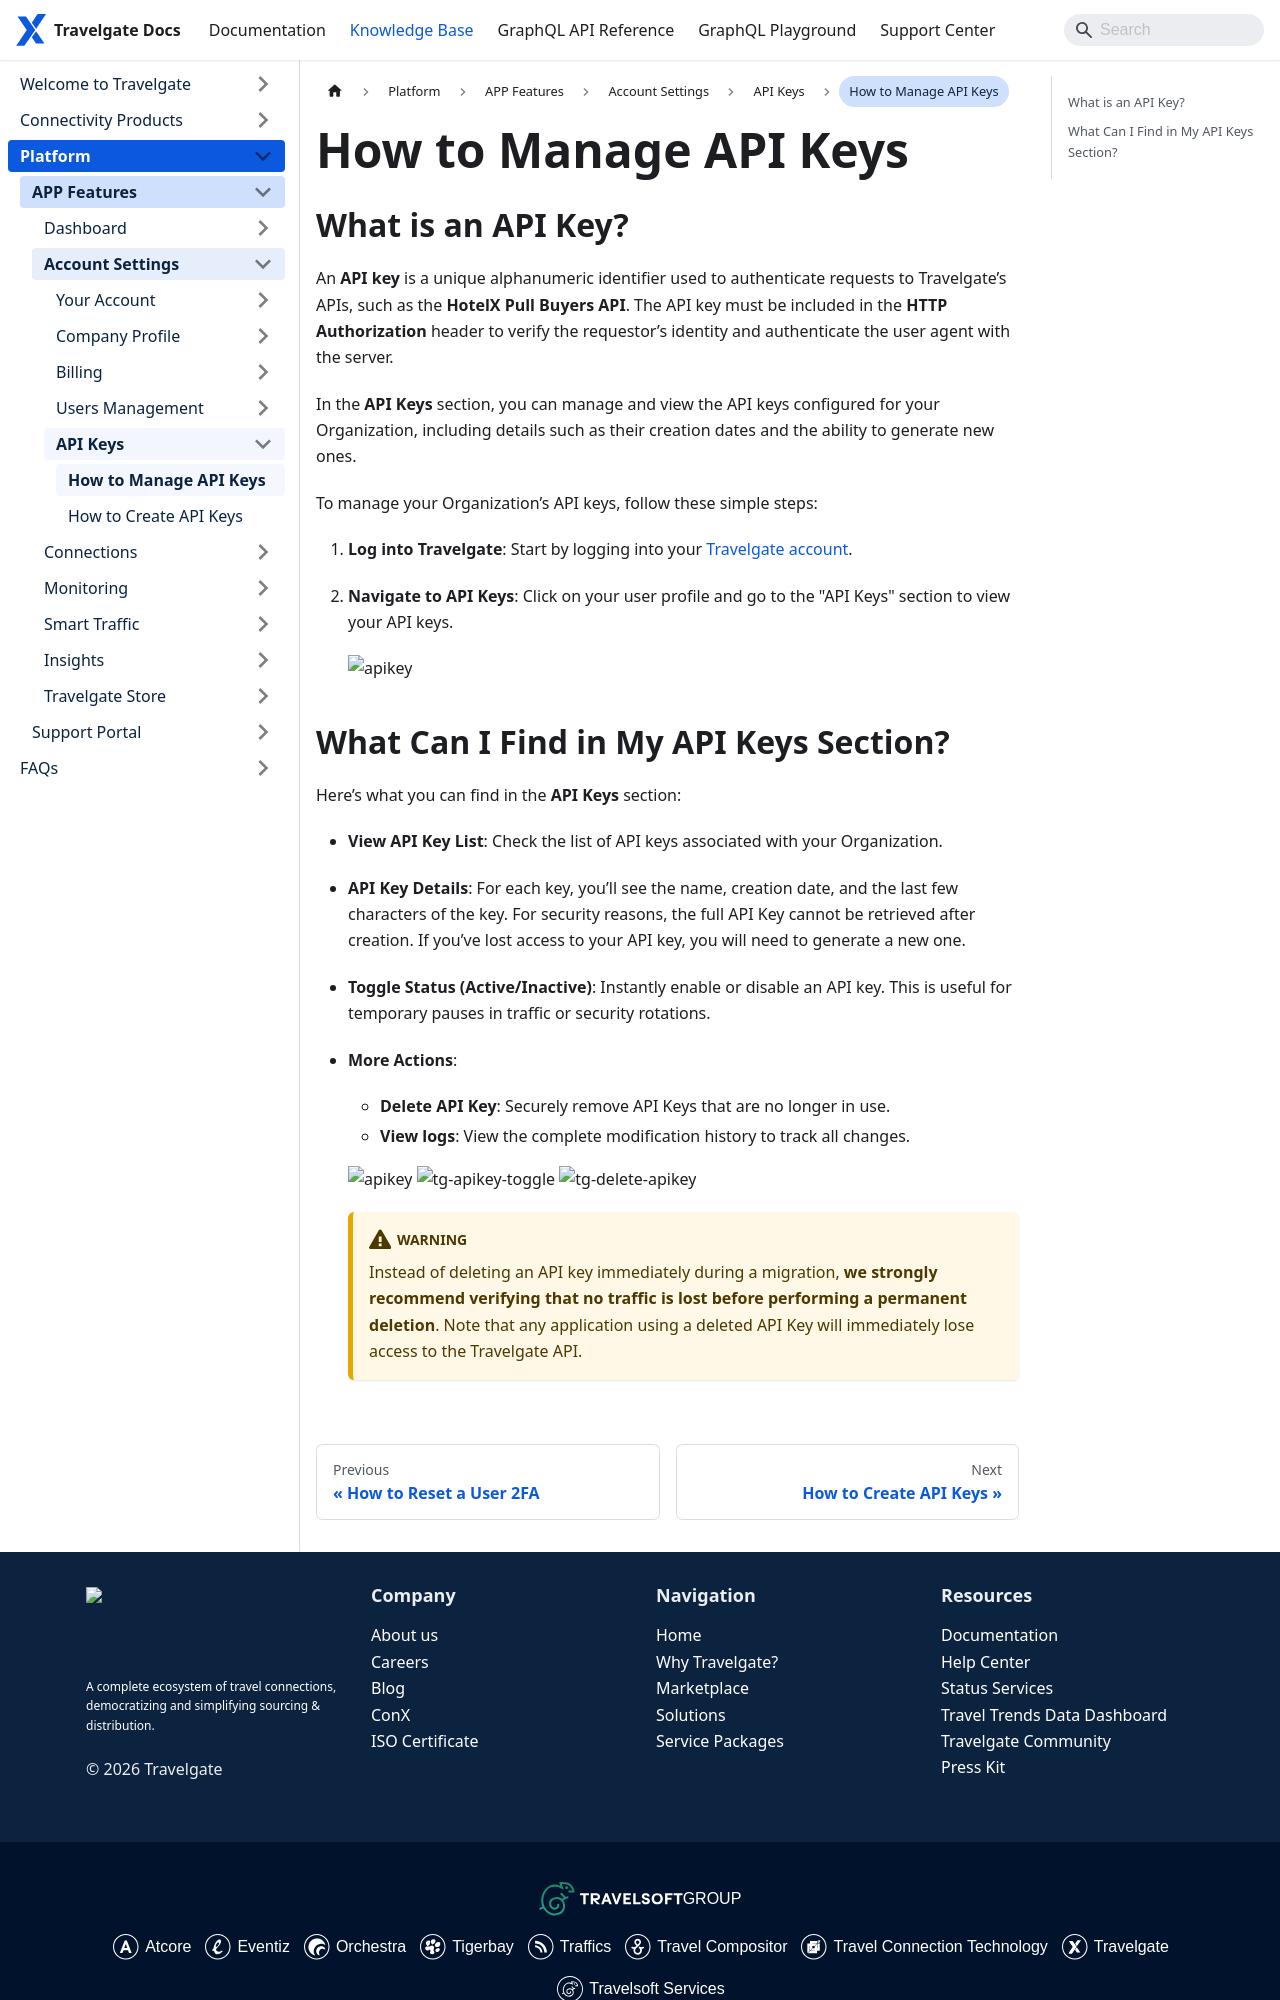

repository: Travelgate/documentation · page: kb/platform/app-features/account-settings/api-keys/manage-api-keys/index.html · generator: docusaurus

---
sidebar_position: 2
---

# How to Manage API Keys

## What is an API Key?

An **API key** is a unique alphanumeric identifier used to authenticate requests to Travelgate’s APIs, such as the **HotelX Pull Buyers API**. The API key must be included in the **HTTP Authorization** header to verify the requestor’s identity and authenticate the user agent with the server.

In the **API Keys** section, you can manage and view the API keys configured for your Organization, including details such as their creation dates and the ability to generate new ones.

To manage your Organization’s API keys, follow these simple steps:

1. **Log into Travelgate**: Start by logging into your [Travelgate account](https://www.travelgate.com/).

2. **Navigate to API Keys**: Click on your user profile and go to the "API Keys" section to view your API keys.

   ![apikey](https://storage.travelgate.com/kbase/apikey_0.png)
